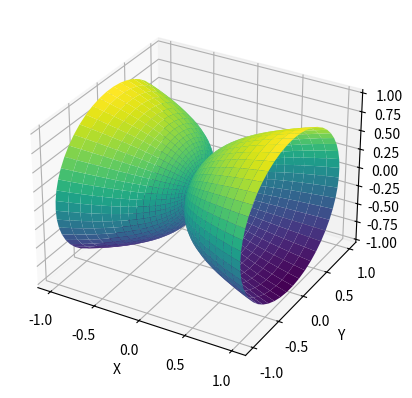

The script that saved this image:
import matplotlib.pyplot as plt
from mpl_toolkits.mplot3d import Axes3D
import numpy as np
    
    # Define parameter ranges
u = np.linspace(-1, 1, 50)
v = np.linspace(0, 2*np.pi, 50)

# Create a grid of (u, v) values
u, v = np.meshgrid(u, v)

# Define the parametric equations
x = np.power(u, 3)
y = u * np.sin(v)
z = u * np.cos(v)

# Create the 3D plot
fig = plt.figure()
ax = fig.add_subplot(111, projection='3d')
ax.plot_surface(x, y, z, cmap='viridis')

ax.set_xlabel('X')
ax.set_ylabel('Y')
ax.set_zlabel('Z')

plt.show()